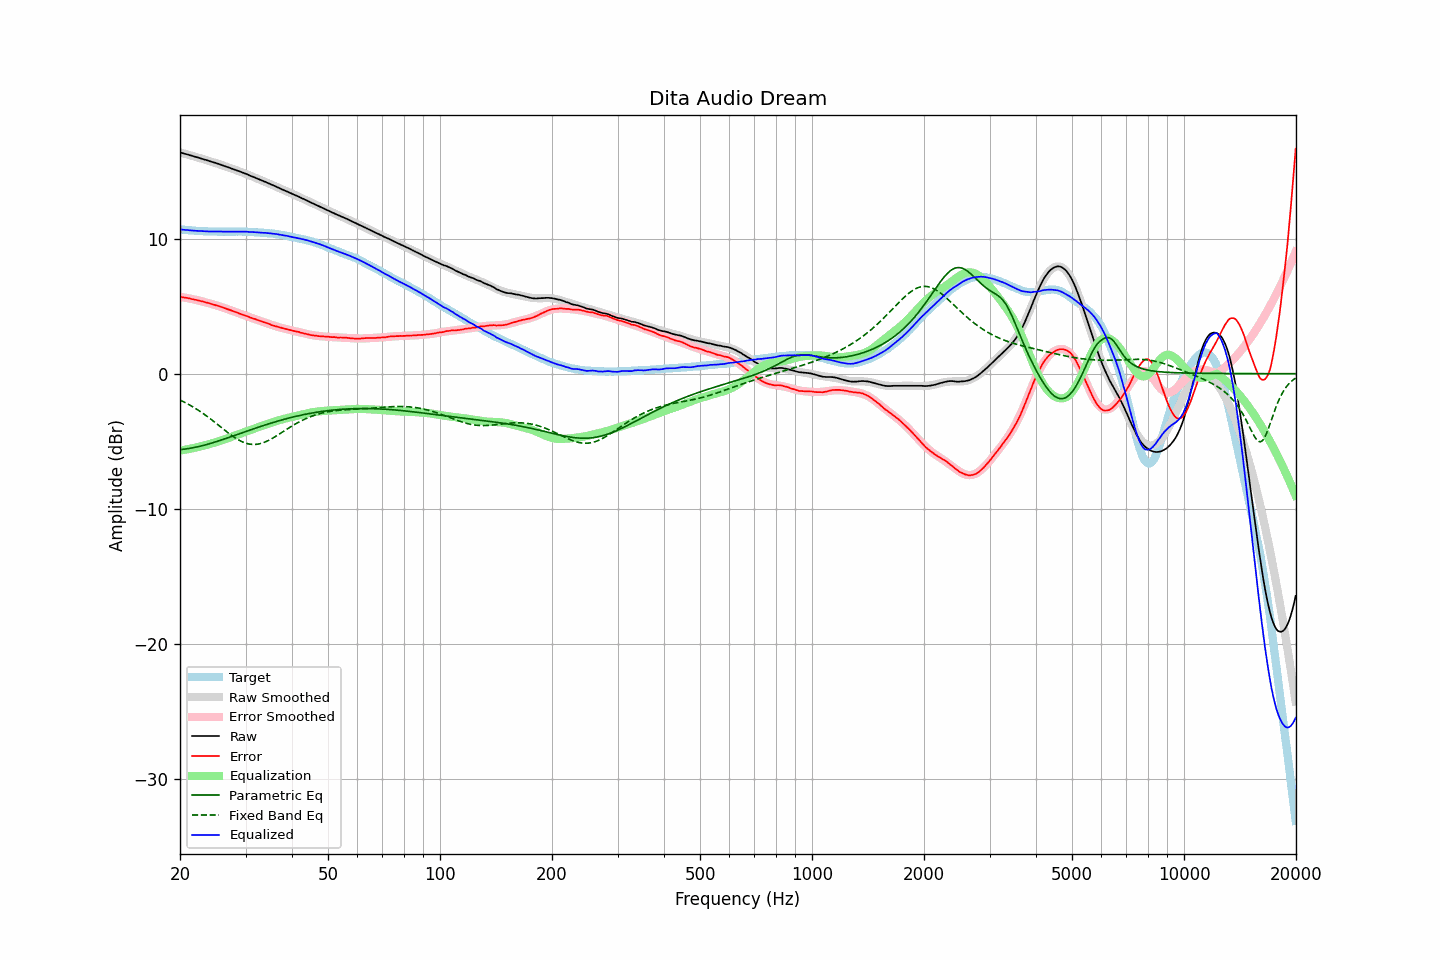

The file beside this chart, header and first rows:
frequency, raw, error, smoothed, error_smoothed, equalization, parametric_eq, fixed_band_eq, equalized_raw, equalized_smoothed, target
20.00, 16.38, 5.69, 16.38, 5.69, -5.69, -5.62, -1.95, 10.68, 10.68, 10.68
20.20, 16.35, 5.67, 16.34, 5.67, -5.67, -5.61, -2.00, 10.67, 10.67, 10.67
20.40, 16.31, 5.64, 16.31, 5.65, -5.65, -5.59, -2.06, 10.65, 10.66, 10.66
20.61, 16.28, 5.63, 16.28, 5.63, -5.63, -5.58, -2.12, 10.65, 10.65, 10.65
20.81, 16.25, 5.62, 16.24, 5.61, -5.61, -5.56, -2.19, 10.64, 10.64, 10.63
21.02, 16.22, 5.60, 16.21, 5.59, -5.59, -5.54, -2.25, 10.63, 10.62, 10.62
21.23, 16.18, 5.57, 16.18, 5.56, -5.56, -5.52, -2.32, 10.61, 10.61, 10.61
21.44, 16.15, 5.53, 16.14, 5.54, -5.54, -5.50, -2.38, 10.61, 10.60, 10.62
21.66, 16.11, 5.51, 16.11, 5.51, -5.51, -5.48, -2.45, 10.59, 10.59, 10.60
21.87, 16.08, 5.48, 16.07, 5.49, -5.49, -5.46, -2.53, 10.59, 10.59, 10.59
22.09, 16.04, 5.46, 16.04, 5.46, -5.46, -5.43, -2.60, 10.58, 10.58, 10.57
22.31, 16.01, 5.43, 16.00, 5.43, -5.43, -5.41, -2.67, 10.57, 10.57, 10.57
22.54, 15.97, 5.40, 15.97, 5.40, -5.40, -5.38, -2.75, 10.56, 10.56, 10.56
22.76, 15.94, 5.38, 15.93, 5.37, -5.37, -5.35, -2.83, 10.56, 10.56, 10.56
22.99, 15.90, 5.35, 15.90, 5.34, -5.34, -5.32, -2.91, 10.55, 10.55, 10.55
23.22, 15.86, 5.32, 15.86, 5.31, -5.31, -5.29, -3.00, 10.54, 10.55, 10.54
23.45, 15.83, 5.28, 15.82, 5.28, -5.28, -5.26, -3.08, 10.54, 10.54, 10.55
23.69, 15.79, 5.25, 15.79, 5.25, -5.25, -5.23, -3.17, 10.54, 10.54, 10.54
23.92, 15.75, 5.22, 15.75, 5.22, -5.22, -5.19, -3.26, 10.53, 10.53, 10.52
24.16, 15.72, 5.18, 15.71, 5.19, -5.19, -5.16, -3.35, 10.53, 10.53, 10.53
24.40, 15.68, 5.14, 15.68, 5.15, -5.15, -5.12, -3.44, 10.53, 10.53, 10.53
24.65, 15.64, 5.11, 15.64, 5.11, -5.11, -5.09, -3.53, 10.52, 10.52, 10.53
24.89, 15.61, 5.08, 15.60, 5.08, -5.08, -5.05, -3.63, 10.53, 10.52, 10.53
25.14, 15.57, 5.05, 15.56, 5.04, -5.04, -5.01, -3.72, 10.52, 10.52, 10.52
25.39, 15.53, 5.01, 15.52, 5.00, -5.00, -4.97, -3.82, 10.52, 10.52, 10.51
25.65, 15.49, 4.97, 15.48, 4.97, -4.97, -4.94, -3.91, 10.52, 10.52, 10.51
25.91, 15.44, 4.93, 15.44, 4.93, -4.93, -4.90, -4.01, 10.51, 10.51, 10.51
26.16, 15.40, 4.88, 15.40, 4.89, -4.89, -4.86, -4.10, 10.51, 10.51, 10.52
26.43, 15.36, 4.84, 15.36, 4.85, -4.85, -4.82, -4.20, 10.51, 10.51, 10.52
26.69, 15.32, 4.80, 15.32, 4.80, -4.80, -4.78, -4.29, 10.51, 10.51, 10.51
26.96, 15.28, 4.76, 15.28, 4.76, -4.76, -4.74, -4.38, 10.51, 10.51, 10.51
27.23, 15.24, 4.73, 15.23, 4.72, -4.72, -4.70, -4.47, 10.52, 10.51, 10.51
27.50, 15.19, 4.68, 15.19, 4.68, -4.68, -4.65, -4.56, 10.51, 10.51, 10.51
27.77, 15.15, 4.63, 15.15, 4.63, -4.63, -4.61, -4.64, 10.51, 10.52, 10.51
28.05, 15.11, 4.59, 15.11, 4.59, -4.59, -4.57, -4.72, 10.52, 10.52, 10.51
28.33, 15.07, 4.55, 15.06, 4.55, -4.55, -4.53, -4.80, 10.52, 10.52, 10.52
28.62, 15.02, 4.50, 15.02, 4.50, -4.50, -4.49, -4.87, 10.52, 10.52, 10.52
28.90, 14.98, 4.45, 14.97, 4.46, -4.46, -4.44, -4.94, 10.52, 10.52, 10.52
29.19, 14.93, 4.41, 14.93, 4.41, -4.41, -4.40, -5.00, 10.51, 10.51, 10.52
29.48, 14.89, 4.37, 14.88, 4.37, -4.37, -4.36, -5.06, 10.52, 10.51, 10.52
29.78, 14.84, 4.32, 14.84, 4.33, -4.33, -4.32, -5.10, 10.51, 10.51, 10.51
30.08, 14.80, 4.29, 14.79, 4.28, -4.28, -4.28, -5.15, 10.51, 10.51, 10.51
30.38, 14.75, 4.25, 14.74, 4.24, -4.24, -4.24, -5.18, 10.51, 10.50, 10.50
30.68, 14.69, 4.19, 14.69, 4.20, -4.20, -4.19, -5.21, 10.49, 10.50, 10.49
30.99, 14.64, 4.15, 14.64, 4.15, -4.15, -4.15, -5.22, 10.48, 10.49, 10.49
31.30, 14.60, 4.11, 14.60, 4.11, -4.11, -4.11, -5.24, 10.48, 10.48, 10.48
31.61, 14.55, 4.07, 14.55, 4.07, -4.07, -4.07, -5.24, 10.47, 10.48, 10.48
31.93, 14.50, 4.04, 14.50, 4.03, -4.03, -4.03, -5.23, 10.47, 10.47, 10.46
32.24, 14.45, 3.98, 14.45, 3.99, -3.99, -3.99, -5.22, 10.46, 10.46, 10.46
32.57, 14.40, 3.95, 14.40, 3.95, -3.95, -3.95, -5.20, 10.45, 10.45, 10.45
32.89, 14.35, 3.90, 14.35, 3.90, -3.90, -3.91, -5.17, 10.44, 10.44, 10.44
33.22, 14.30, 3.86, 14.30, 3.86, -3.86, -3.87, -5.14, 10.43, 10.44, 10.44
33.55, 14.25, 3.81, 14.25, 3.82, -3.82, -3.83, -5.10, 10.43, 10.43, 10.43
33.89, 14.21, 3.79, 14.20, 3.78, -3.78, -3.79, -5.05, 10.43, 10.42, 10.42
34.23, 14.15, 3.75, 14.15, 3.74, -3.74, -3.76, -5.00, 10.41, 10.41, 10.40
34.57, 14.10, 3.70, 14.09, 3.69, -3.69, -3.72, -4.94, 10.40, 10.40, 10.39
34.92, 14.04, 3.66, 14.04, 3.65, -3.65, -3.68, -4.88, 10.38, 10.39, 10.38
35.27, 13.99, 3.60, 13.99, 3.61, -3.61, -3.64, -4.81, 10.37, 10.38, 10.39
35.62, 13.94, 3.57, 13.94, 3.57, -3.57, -3.61, -4.75, 10.36, 10.36, 10.37
35.97, 13.89, 3.53, 13.88, 3.54, -3.54, -3.57, -4.68, 10.35, 10.35, 10.36
... 635 more rows
